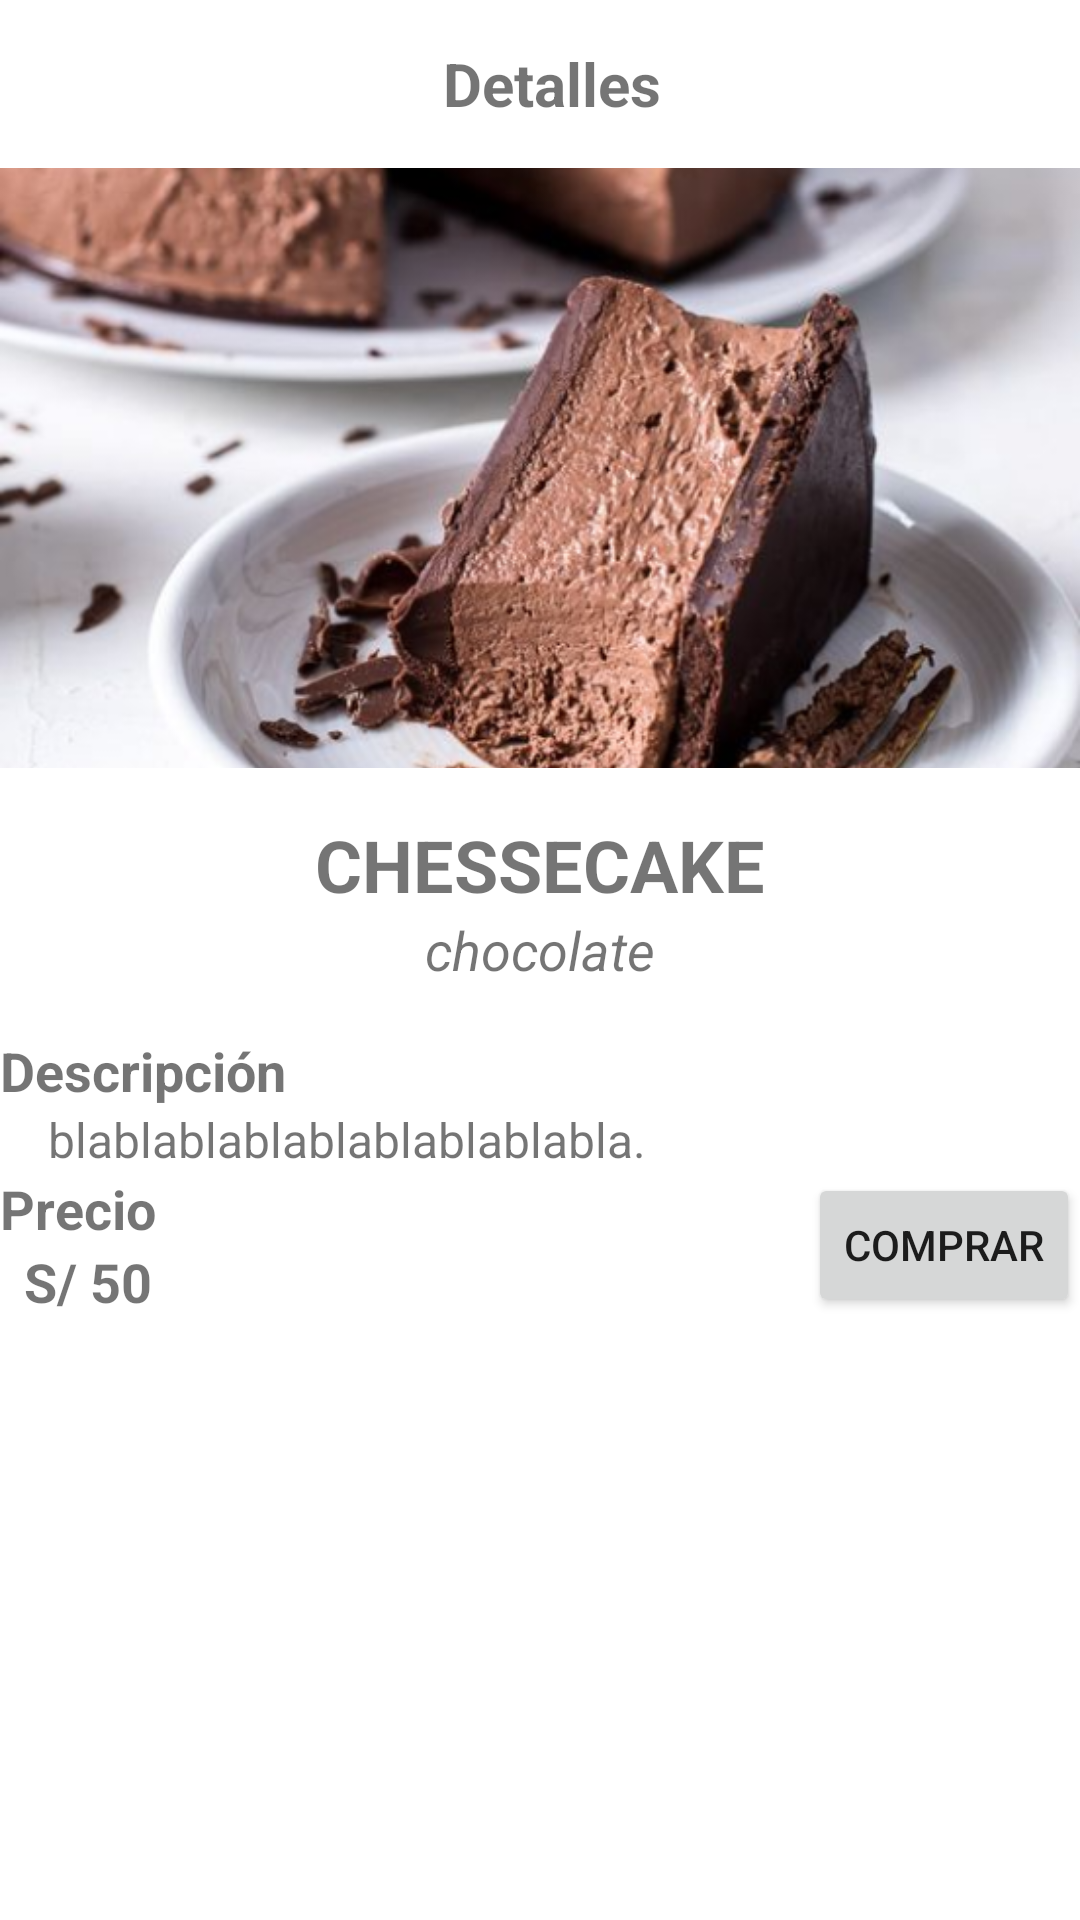

This screen was rendered from an Android layout file. Write that file and the resources it references.
<!-- AndroidManifest.xml: application theme Theme.Parcial -->
<!-- res/layout/activity_product_detail.xml -->
<?xml version="1.0" encoding="utf-8"?>
<LinearLayout xmlns:android="http://schemas.android.com/apk/res/android"
    android:layout_width="match_parent"
    android:layout_height="match_parent"
    android:orientation="vertical">

    
    <LinearLayout
        android:id="@+id/backArrowLayout"
        android:layout_width="match_parent"
        android:layout_height="?attr/actionBarSize"
        android:orientation="horizontal"
        android:gravity="center_vertical"
        android:paddingStart="16dp"
        android:paddingEnd="16dp">

        <TextView
            android:id="@+id/titleTextView"
            android:layout_width="match_parent"
            android:layout_height="wrap_content"
            android:text="Detalles"
            android:textSize="20sp"
            android:textStyle="bold"
            android:gravity="center"
            android:layout_marginStart="8dp"/>
    </LinearLayout>

    
    <ImageView
        android:id="@+id/imageViewProduct"
        android:layout_width="match_parent"
        android:layout_height="200dp"
        android:src="@drawable/cheesecakec"
        android:scaleType="centerCrop"/>

    
    <TextView
        android:id="@+id/textViewTitle"
        android:layout_width="match_parent"
        android:layout_height="wrap_content"
        android:layout_marginTop="16dp"
        android:text="CHESSECAKE"
        android:textSize="24sp"
        android:textStyle="bold"
        android:gravity="center"/>

    
    <TextView
        android:id="@+id/textViewSubtitle"
        android:layout_width="match_parent"
        android:layout_height="wrap_content"
        android:text="chocolate"
        android:textSize="18sp"
        android:textStyle="italic"
        android:gravity="center"/>

    
    <TextView
        android:id="@+id/textViewDescription"
        android:layout_width="match_parent"
        android:layout_height="wrap_content"
        android:layout_marginTop="16dp"
        android:text="Descripción"
        android:textSize="18sp"
        android:textStyle="bold"/>

    <TextView
        android:id="@+id/textViewDescriptionContent"
        android:layout_width="match_parent"
        android:layout_height="wrap_content"
        android:text="blablablablablablablablabla."
        android:textSize="16sp"
        android:layout_marginStart="16dp"
        android:layout_marginEnd="16dp"/>

    
    <LinearLayout
        android:layout_width="match_parent"
        android:layout_height="wrap_content"
        android:layout_alignParentBottom="true"
        android:orientation="horizontal"
        android:gravity="center_vertical">

        
        <LinearLayout
            android:layout_width="0dp"
            android:layout_height="wrap_content"
            android:layout_weight="1"
            android:orientation="vertical">

            <TextView
                android:id="@+id/textViewPriceLabel"
                android:layout_width="wrap_content"
                android:layout_height="wrap_content"
                android:text="Precio"
                android:textSize="18sp"
                android:textStyle="bold"/>

            <TextView
                android:id="@+id/textViewPriceValue"
                android:layout_width="wrap_content"
                android:layout_height="wrap_content"
                android:text="S/ 50"
                android:textSize="18sp"
                android:textStyle="bold"
                android:gravity="center_vertical"
                android:layout_marginStart="8dp"/>
        </LinearLayout>

        
        <Button
            android:id="@+id/btnBuy"
            android:layout_alignParentBottom="true"
            android:layout_width="wrap_content"
            android:layout_height="wrap_content"
            android:text="Comprar"
            android:layout_marginStart="16dp"/>
    </LinearLayout>

</LinearLayout>
<!-- resources referenced by this layout -->
<resources>
  <!-- drawable cheesecakec: png bitmap (drawable, 409748 bytes) -->
  <style name="Theme.Parcial" parent="Base.Theme.Parcial" />
  <style name="Base.Theme.Parcial" parent="Theme.MaterialComponents.DayNight.NoActionBar">
          
          <item name="colorPrimary">@color/orange</item>
          <item name="colorSecondary">@color/orangew</item>
          
      </style>
  <color name="orange">#C67C4E</color>
  <color name="orangew">#F7E1D4</color>
</resources>
